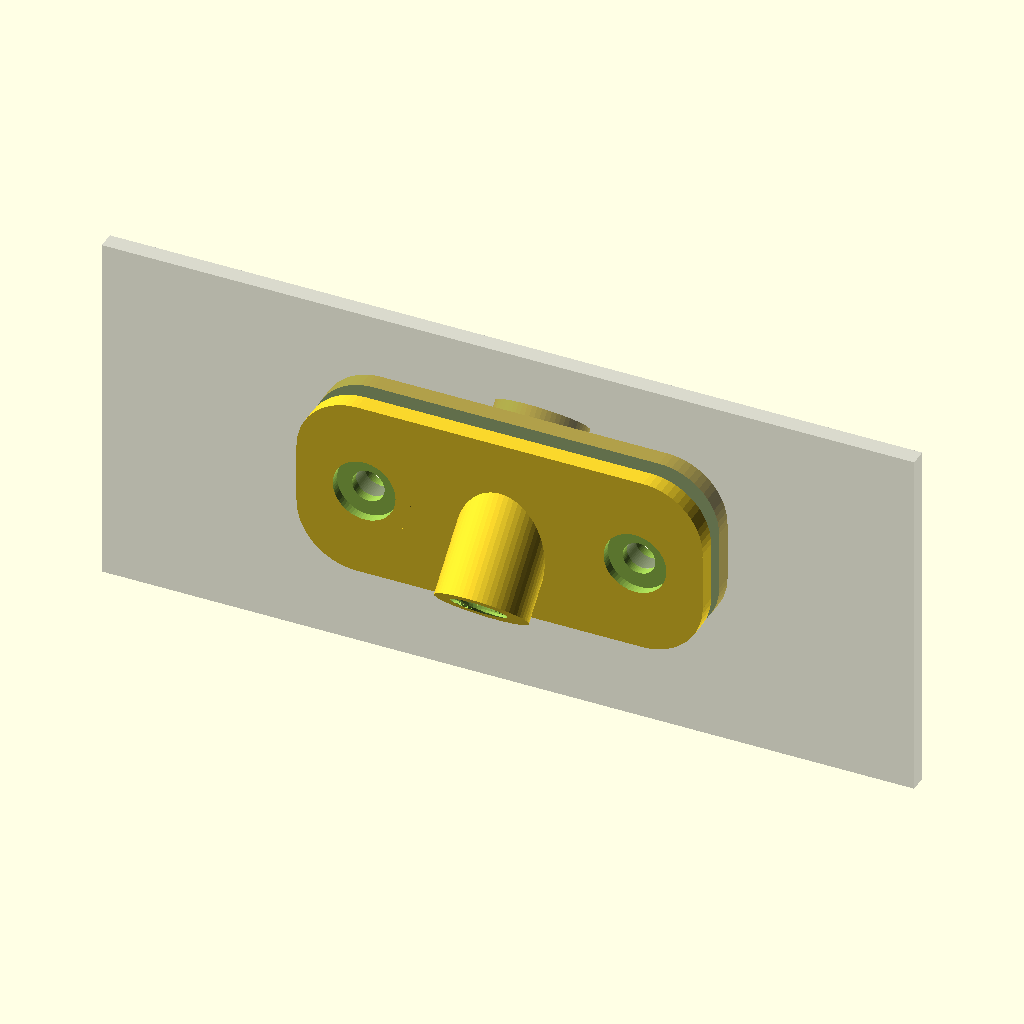
Cell 1: the model at its default parameters.
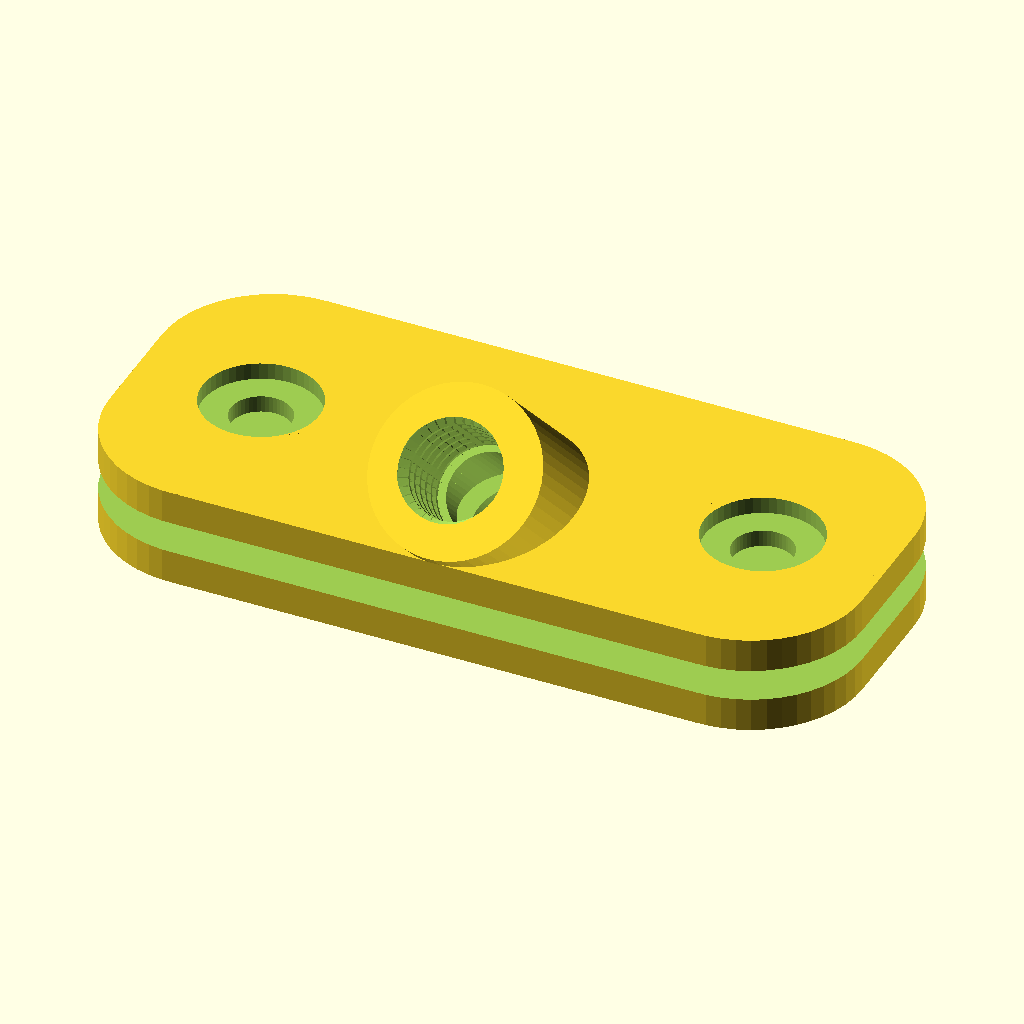
Cell 2 — preset "Frame Only".
All cells are drawn from the same view direction (rotation 55°, 0°, 25°, orthographic, colour scheme Cornfield), but the view is re-fitted for each cell, so position and scale can differ between cells as well as the parameter.
Source of the model, feeder_v2.scad:
//    feeder.scad 
//     originally from sarman_1998 @ Thingiverse
//    feeder_v1.1.scad
//     originally from Bolukan @ THingiverse
//    
//    feeder_v2.scad from Knochi @ Thingiverse
//    - added box_wall_thickness to accomendate for that (otherwise holes doesn't line up)
//    - reworked customizer
//
//    This script creates the two parts of an angled outlet for 3D 
//    printer filament with a mount for a push on connector.  
//    I use it to pass the filament out of a plastic tub where the 
//    spool is stored to keep it from absorbing moisture.  
//    screws and nuts hold it all together.
//
//    If you need to change the fitting size, you can change the values.
//
//    Instructions to create 2 stl's:
//    Render and export the top, 
//    Then change the value of bottom passed into feeder() from false to true.  
//    Render again to get the other half of the part and export it.




// margin for plastic expansion and some free room
print_margin = 0.3;
/* [show] */
showOuter = true;
showInner = true;
showWall = true;
export = "none"; //["none","inner","outer"]


/* [base] */
base_height = 2; // 3mm for both
base_length = 45;
base_width = 20;
base_minimum_height = 1.0; // 1.6mm for strength
//thickness of box walls
box_wall_thickness=1.9;
base_size = [base_length, base_width, 2 * base_height + box_wall_thickness];


/* [nut] */
// Nut: M3 DIN 985 (nylon locking nut) -> outside measures: 5.5 mm (parallel sides of hex), height 4.0 mm (2.4mm hexagon)
nut_diameter = 3.0;
nut_height = 4.0;  
nut_height_hexagon = 2.4;
nut_diameter_parallel = 5.5;

/* [mount] */
// cylinder(d = x, $fn = 6), x is from point to point, not from side to side of the hexagon. Divide <from side to side> with sin(60) to get x
mount_hole_diameter = nut_diameter + 2 * print_margin; // M3 (3mm) + 2 x 0.3mm margin
mount_nut_diameter = nut_diameter_parallel / sin(60) + 2 * print_margin;  // approx. 6.95 (tested 6.6: too small. Now I understand)
mount_nut_depth = min(2/3 * nut_height_hexagon, base_height - base_minimum_height); // 2/3 of hexagon height, but keep minimum for strength
mount_base_offset = 15; // use fixed value, to be able to reuse holes for other models.


/* [cylinder] */
cylinder_angle = 45;  // degree
cylinder_outside_diameter = 10; // gross diameter of cylinder
cylinder_inside_diameter = 4.8;
thread_diameter = 6 + 2 * print_margin; // 6.6 tested with success
thread_pitch = 1; // course pitch for M6 is 1mm
thread_length = 6; // max length thread of PC4-M6 connector (one spec defines it as 6mm)
cylinder_bottom = 1 ; // minimum length of (2x) 1 mm
cylinder_length = 2 * (thread_length + cylinder_bottom) + tan(cylinder_angle) * (cylinder_inside_diameter + 1.8); // expecting thread extends diameter of cylinder with 2x 0.9mm.

funnel_height = thread_length;


/* [Hidden] */
center_hole_dia= ceil(cylinder_inside_diameter/cos(cylinder_angle)+tan(cylinder_angle)*box_wall_thickness+0.1);
echo(str("Center hole diameter: ",center_hole_dia, " mm"));
echo(fs=$fs);
echo(fa=$fa);
echo(fn=$fn);
$fa=6;
$fs=1.5;
$fn=60;
fudge=0.1;


// START CODE 

if (showWall && (export=="none")) %wall_sample();
feeder();  // change bottom = true to get the other half of the part.

module feeder (){
    cube_diameter = 2 * max(base_width, base_length); // any factor bigger than 1
    
    //top = ( bottom ) ? 1 : -1;
    rotation  = (export=="none") ? 90 : (export=="inner") ? 180 : (export=="outer") ? 0 : 0;
    
    rotate([rotation, 0, 0])
    difference()
    {
        feeder_whole();
        if (!showOuter || (export=="inner")) translate([0,0,(cube_diameter-box_wall_thickness)/2])
            cube([cube_diameter, cube_diameter, cube_diameter], center = true );
        if (!showInner || (export=="outer")) translate([0,0,-(cube_diameter-box_wall_thickness)/2])
            cube([cube_diameter, cube_diameter, cube_diameter], center = true );
    }
}

module wall_sample(){
  difference(){
    cube([base_size.x*2,box_wall_thickness,base_size.y*2],true);
    rotate([90,0,0]) cylinder(d=center_hole_dia,h=box_wall_thickness+fudge,center=true);
    for (ix=[-1,1])
      translate([ix*mount_base_offset,0,0]) 
        rotate([90,0,0]) cylinder(d=mount_hole_diameter,h=box_wall_thickness+fudge,center=true);
  }
}

*feeder_whole();
module feeder_whole()
{
    difference()
    {
        union()
        {
            feeder_base();
            rotate([cylinder_angle, 0, 0]) 
             cylinder(d = cylinder_outside_diameter, h = cylinder_length, center = true);
        }        
    
        rotate([cylinder_angle, 0, 0])
        union()
        {
            cylinder(d = cylinder_inside_diameter, h = cylinder_length + fudge, center = true ); // minimal room for filament
            translate([0, 0, cylinder_length / 2 - thread_length] )
                intersection() { 
                    translate([0,0,thread_length/2 + fudge]) cube([cylinder_outside_diameter,cylinder_outside_diameter,thread_length+2*fudge], center=true); 
                    translate([0,0,-thread_pitch/2]) thread(P=thread_pitch,D=thread_diameter,step=10,rotations=thread_length+2*fudge); 
                }
            translate([0, 0, -cylinder_length/2-0.01])
                cylinder( d1 = cylinder_outside_diameter - 2, d2 = cylinder_inside_diameter, h = funnel_height + 0.01);
        } // union
        cube([base_size.x+fudge,base_size.y+fudge,box_wall_thickness],true);
    } // difference
}

module roundedBox(size = base_size, radius = 0)
{
    cube(size - [2*radius,0,0], true);
    cube(size - [0,2*radius,0], true);
    for (x = [radius-size[0]/2, -radius+size[0]/2],
           y = [radius-size[1]/2, -radius+size[1]/2]) {
      translate([x,y,0]) cylinder(r=radius, h=size[2], center=true);
    }
}

module feeder_base()
{
  difference(){
    roundedBox(size = base_size, radius = base_size.y/3);
      // two screw holes
      for (i = [-1, 1]){
        translate([i*mount_base_offset, 0, 0]){
          translate([0, 0, -2 * base_height])
            cylinder(d = mount_hole_diameter, h = 2 * 2 * base_height ); // factor 2 for no artifacts
                
        // Cutouts for the nuts on bottom side (-1) only.
       
          fudge = 0.1; // 0.1 for no artifacts
          translate([ 0, 0, -1*(base_height - (mount_nut_depth-fudge)/2 + box_wall_thickness/2)])
            rotate([0, 0, 30])
              cylinder( d = mount_nut_diameter, h = mount_nut_depth + fudge, center = true, $fn = 6 );
          translate([ 0, 0, 1*(base_height - (mount_nut_depth-fudge)/2 + box_wall_thickness/2)])
            rotate([0, 0, 30])
              cylinder( d = mount_nut_diameter, h = mount_nut_depth + fudge, center = true);
          
      }
    }
  }
}

// Metric Screw Thread Library
// by Maximilian Karl <karlma@in.tum.de> (2014)
//
// only use module thread(P,D,h,step)
// with the parameters:
// P    - screw thread pitch
// D    - screw thread major diameter
// h    - screw thread height
// step - step size in degree
// 

// Code used for:
//  bolts:   M3x10 DIN 7985 (cross) -> flat at the side of the thread
//  washers: DIN9021 3,2mm washer (optional)
//  nuts:    M3 DIN 985 (nylon locking nut) -> outside measures: 5.5 mm (parallel sides of hex), height 4.0 mm (2.4mm hexagon)


module screwthread_triangle(P) {
	difference() {
		translate([-sqrt(3)/3*P+sqrt(3)/2*P/8,0,0])
		 rotate([90,0,0])
		 cylinder(r=sqrt(3)/3*P,h=0.00001,$fn=3,center=true);

		translate([0,-P/2,-P/2])
		 cube([P,P,P]);
	}
}

module screwthread_onerotation(P,D_maj,step) {
	H = sqrt(3)/2*P;
	D_min = D_maj - 5*sqrt(3)/8*P;

	for(i=[0:step:360-step])
	hull()
		for(j = [0,step])
            rotate([0,0,(i+j)])
             translate([D_maj/2,0,(i+j)/360*P])
             screwthread_triangle(P);

	translate([0,0,P/2])
	 cylinder(r=D_min/2,h=2*P,$fn=360/step,center=true);
}

module thread(P,D,step,rotations) {
    // added parameter "rotations"
    // as proposed by user bluecamel
	for(i=[0:rotations])
	 translate([0,0,i*P])
	 screwthread_onerotation(P,D,step);
}

// END Metric Screw Thread Library
Customizer parameters (derived from the source; name, type, default, range or options):
print_margin: number, default 0.3
showOuter: bool, default true
showInner: bool, default true
showWall: bool, default true
export: string, default "none", options "none", "inner", "outer"
base_height: number, default 2
base_length: number, default 45
base_width: number, default 20
base_minimum_height: number, default 1
box_wall_thickness: number, default 1.9
nut_diameter: number, default 3
nut_height: number, default 4
nut_height_hexagon: number, default 2.4
nut_diameter_parallel: number, default 5.5
mount_base_offset: number, default 15
cylinder_angle: number, default 45
cylinder_outside_diameter: number, default 10
cylinder_inside_diameter: number, default 4.8
thread_pitch: number, default 1
thread_length: number, default 6
cylinder_bottom: number, default 1
